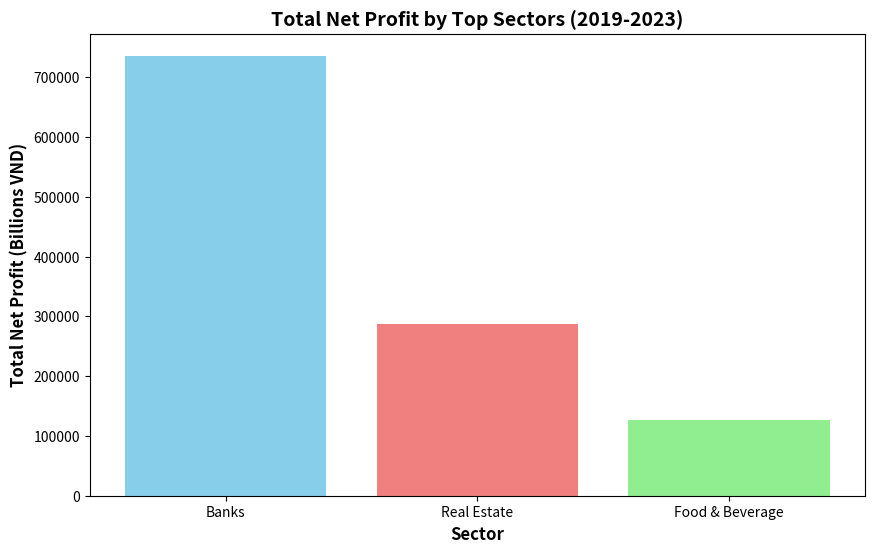

Python code for this plot: (Note: this script raises an exception after producing the figure.)
import matplotlib.pyplot as plt
import pandas as pd

# 1) Define the data explicitly
sectors = ['Banks', 'Real Estate', 'Food & Beverage']
profits = [736043.33, 287593.57, 126291.79]

# 2) Generate the plot
fig, ax = plt.subplots(figsize=(10, 6))

# Create the bar chart
ax.bar(sectors, profits, color=['skyblue', 'lightcoral', 'lightgreen'])

# Set title and labels with bold fontweight and larger fontsize
ax.set_title('Total Net Profit by Top Sectors (2019-2023)', fontweight='bold', fontsize=14)
ax.set_xlabel('Sector', fontweight='bold', fontsize=12)
ax.set_ylabel('Total Net Profit (Billions VND)', fontweight='bold', fontsize=12)

# Make x-axis tick labels bold and larger
ax.tick_params(axis='x', labelsize=12, labelweight='bold')
ax.tick_params(axis='y', labelsize=10) # Keep y-ticks normal size

# 3) Add horizontal grid lines
ax.grid(True, axis='y', linestyle='--', alpha=0.8)

# Improve layout
plt.tight_layout()

# 4) Save the figure as a PNG image
plt.savefig('top_sectors_net_profit.png')

# Close the plot figure
plt.close(fig)
